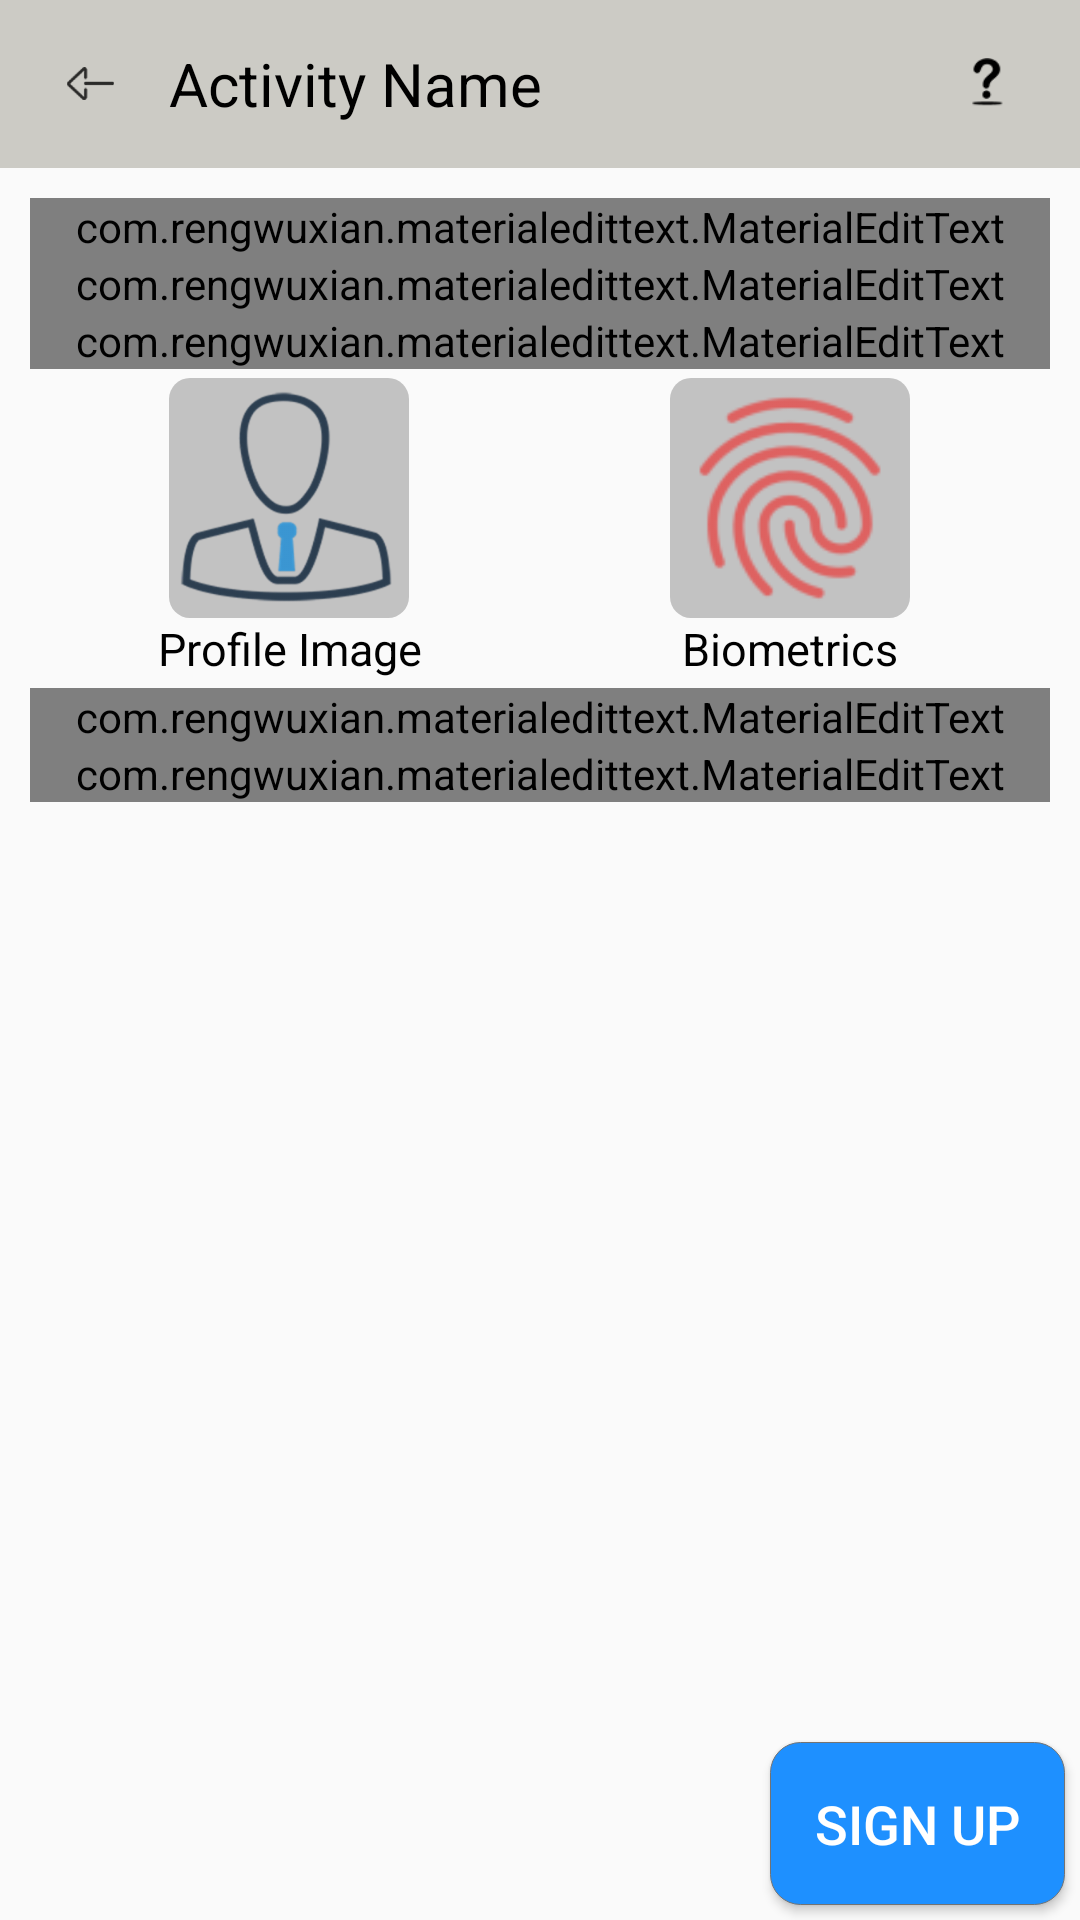

Layout XML and referenced resources for this Android screen:
<!-- AndroidManifest.xml: application theme AppTheme -->
<!-- res/layout/activity_new_user_register.xml -->
<?xml version="1.0" encoding="utf-8"?>
<RelativeLayout
    xmlns:android="http://schemas.android.com/apk/res/android"
    xmlns:app="http://schemas.android.com/apk/res-auto"
    xmlns:tools="http://schemas.android.com/tools"
    android:layout_width="match_parent"
    android:layout_height="match_parent"
    tools:context="com.iccsoftware.smartfpscanner.NewUserRegister"
    android:id="@+id/newUserRootLayout"
    android:animateLayoutChanges="true">

    <include layout="@layout/snippet_for_general"/>

    <ScrollView
        android:layout_marginTop="?attr/actionBarSize"
        android:layout_width="match_parent"
        android:layout_height="match_parent"
        android:layout_above="@id/registerBtn">

        <LinearLayout
            android:animateLayoutChanges="true"
            android:orientation="vertical"
            android:layout_width="match_parent"
            android:layout_height="wrap_content"
            android:focusable="true"
            android:focusableInTouchMode="true"
            android:padding="10dp">

            <com.rengwuxian.materialedittext.MaterialEditText
                android:id="@+id/usernameRegEdt"
                android:inputType="textPersonName"
                android:hint="Username"
                android:text=""
                android:textColor="@color/black"
                android:textColorHint="@color/black"
                android:textSize="17sp"
                android:layout_width="match_parent"
                android:layout_height="wrap_content"
                app:met_singleLineEllipsis="true"
                app:met_baseColor="@color/black"
                app:met_floatingLabelAnimating="true"
                app:met_floatingLabel="highlight"
                app:met_primaryColor="@color/black"
                app:met_clearButton="true"
                android:drawableLeft="@drawable/ic_person"
                android:drawableTint="@color/black"
                android:drawablePadding="15dp"
                android:digits="abcdefghijklmnopqrstuvwxyzABCDEFGHIJKLMNOPQRSTUVWXYZ1234567890"/>

            <com.rengwuxian.materialedittext.MaterialEditText
                android:id="@+id/userFirstNameRegEdt"
                android:inputType="textPersonName"
                android:hint="First Name"
                android:text=""
                android:textColor="@color/black"
                android:textColorHint="@color/black"
                android:textSize="17sp"
                android:layout_width="match_parent"
                android:layout_height="wrap_content"
                app:met_singleLineEllipsis="true"
                app:met_baseColor="@color/black"
                app:met_floatingLabelAnimating="true"
                app:met_floatingLabel="highlight"
                app:met_primaryColor="@color/black"
                app:met_clearButton="true"
                android:drawableLeft="@drawable/ic_person"
                android:drawableTint="@color/black"
                android:drawablePadding="15dp"/>

            <com.rengwuxian.materialedittext.MaterialEditText
                android:id="@+id/userLastNameRegEdt"
                android:inputType="textPersonName"
                android:hint="Last name"
                android:text=""
                android:textColor="@color/black"
                android:textColorHint="@color/black"
                android:textSize="17sp"
                android:layout_width="match_parent"
                android:layout_height="wrap_content"
                app:met_singleLineEllipsis="true"
                app:met_baseColor="@color/black"
                app:met_floatingLabelAnimating="true"
                app:met_floatingLabel="highlight"
                app:met_primaryColor="@color/black"
                app:met_clearButton="true"
                android:drawableLeft="@drawable/ic_person"
                android:drawableTint="@color/black"
                android:drawablePadding="15dp"/>

            <LinearLayout
                android:layout_width="match_parent"
                android:layout_height="wrap_content"
                android:orientation="horizontal"
                android:layout_weight="2"
                android:layout_margin="3dp">

                <LinearLayout
                    android:layout_width="0dp"
                    android:layout_weight="1"
                    android:layout_height="wrap_content"
                    android:gravity="center"
                    android:orientation="vertical">

                    <ImageView
                        android:layout_width="80dp"
                        android:layout_height="80dp"
                        android:background="@drawable/white_backround_ripple_news"
                        android:src="@drawable/empty_profile_pic"
                        android:id="@+id/regProfilePic"
                        android:adjustViewBounds="true"/>

                    <TextView
                        android:layout_width="match_parent"
                        android:layout_height="wrap_content"
                        android:text="Profile Image"
                        android:gravity="center"
                        android:textColor="@color/black"
                        android:textSize="15sp"/>

                </LinearLayout>

                <LinearLayout
                    android:layout_width="0dp"
                    android:layout_weight="1"
                    android:layout_height="wrap_content"
                    android:gravity="center"
                    android:orientation="vertical">

                    <ImageView
                        android:layout_width="80dp"
                        android:layout_height="80dp"
                        android:background="@drawable/white_backround_ripple_news"
                        android:src="@drawable/ic_empty_finger"
                        android:id="@+id/regFingerPrints"
                        android:adjustViewBounds="true"/>

                    <TextView
                        android:layout_width="match_parent"
                        android:layout_height="wrap_content"
                        android:text="Biometrics"
                        android:gravity="center"
                        android:textColor="@color/black"
                        android:textSize="15sp"/>

                </LinearLayout>

            </LinearLayout>

            <com.rengwuxian.materialedittext.MaterialEditText
                android:id="@+id/userPasswordRegEdt"
                android:inputType="textPassword"
                android:hint="User Password"
                android:text=""
                android:textColor="@color/black"
                android:textColorHint="@color/black"
                android:textSize="17sp"
                android:layout_width="match_parent"
                android:layout_height="wrap_content"
                app:met_singleLineEllipsis="true"
                app:met_baseColor="@color/black"
                app:met_floatingLabelAnimating="true"
                app:met_floatingLabel="highlight"
                app:met_primaryColor="@color/black"
                app:met_clearButton="true"
                android:drawableLeft="@drawable/ic_password"
                android:drawableTint="@color/black"
                android:drawablePadding="15dp"/>

            <com.rengwuxian.materialedittext.MaterialEditText
                android:id="@+id/userPasswordConfirmRegEdt"
                android:inputType="textPassword"
                android:hint="User Password Confirm"
                android:text=""
                android:textColor="@color/black"
                android:textColorHint="@color/black"
                android:textSize="17sp"
                android:layout_width="match_parent"
                android:layout_height="wrap_content"
                app:met_singleLineEllipsis="true"
                app:met_baseColor="@color/black"
                app:met_floatingLabelAnimating="true"
                app:met_floatingLabel="highlight"
                app:met_primaryColor="@color/black"
                app:met_clearButton="true"
                android:drawableLeft="@drawable/ic_password"
                android:drawableTint="@color/black"
                android:drawablePadding="15dp"/>

        </LinearLayout>

    </ScrollView>

    <Button
        android:id="@+id/registerBtn"
        android:layout_width="wrap_content"
        android:layout_height="wrap_content"
        android:layout_alignParentBottom="true"
        android:layout_alignParentRight="true"
        android:text="SIGN UP"
        android:textSize="18sp"
        android:textColor="@color/white"
        android:background="@drawable/sign_up_btn"
        android:padding="15dp"
        android:layout_margin="5dp"/>

</RelativeLayout>
<!-- res/layout/snippet_for_general.xml (included above) -->
<merge
    xmlns:android="http://schemas.android.com/apk/res/android"
    xmlns:app="http://schemas.android.com/apk/res-auto"
    >

    <android.support.design.widget.AppBarLayout
        android:layout_width="match_parent"
        android:layout_height="?attr/actionBarSize"
        android:background="@color/colorPrimary">

        <android.support.v7.widget.Toolbar
            android:layout_width="match_parent"
            android:layout_height="match_parent"
            android:id="@+id/generalToolbar"
            android:background="@color/colorPrimaryDark">

            <LinearLayout
                android:layout_width="match_parent"
                android:layout_height="match_parent"
                android:orientation="horizontal"
                android:weightSum="10">

                <ImageView
                    android:layout_width="0dp"
                    android:layout_weight="0.9"
                    android:layout_height="25dp"
                    android:layout_marginRight="10dp"
                    android:id="@+id/exitActivity"
                    android:src="@drawable/ic_back_icon"
                    android:adjustViewBounds="true"
                    android:padding="2dp"
                    android:layout_gravity="center_vertical"/>

                <TextView
                    android:layout_width="0dp"
                    android:layout_weight="8.1"
                    android:layout_height="wrap_content"
                    android:text="Activity Name"
                    android:id="@+id/activityName"
                    android:textColor="@color/black"
                    android:textSize="20sp"
                    android:layout_marginStart="2dp"
                    android:layout_marginEnd="2dp"
                    android:layout_gravity="center_vertical"/>

                <ImageView
                    android:layout_width="0dp"
                    android:layout_weight="1"
                    android:layout_height="25dp"
                    android:layout_marginRight="15dp"
                    android:id="@+id/helpIcon"
                    android:src="@drawable/help_icon"
                    android:tint="@color/black"
                    android:adjustViewBounds="true"
                    android:padding="4dp"
                    android:layout_gravity="center_vertical"/>

            </LinearLayout>

        </android.support.v7.widget.Toolbar>

    </android.support.design.widget.AppBarLayout>

</merge>
<!-- resources referenced by this layout -->
<resources>
  <color name="black">#ff000000</color>
  <color name="colorPrimary">#ffffff</color>
  <color name="colorPrimaryDark">#cccbc5</color>
  <color name="white">#ffffff</color>
  <!-- drawable empty_profile_pic: png bitmap (drawable-hdpi, 12138 bytes) -->
  <!-- drawable help_icon: png bitmap (drawable, 1506 bytes) -->
  <!-- drawable ic_back_icon: png bitmap (drawable-hdpi, 552 bytes) -->
  <!-- drawable ic_empty_finger: png bitmap (drawable-hdpi, 1931 bytes) -->
  <!-- drawable sign_up_btn (drawable) -->
  <?xml version="1.0" encoding="utf-8"?>
  <ripple
      xmlns:android="http://schemas.android.com/apk/res/android"
      xmlns:tools="http://schemas.android.com/tools"
      android:color="@color/rippleEffectColor"
      tools:targetApi="o"
      >
  
      <item>
  
          <shape android:shape="rectangle">
  
              <solid android:color="@color/ButtonSign"/>
              <stroke
                  android:color="@color/grey"
                  android:width="0.3dp"/>
              <corners
                  android:radius="10dp"/>
  
          </shape>
  
      </item>
  
  </ripple>
  <!-- drawable white_backround_ripple_news (drawable) -->
  <?xml version="1.0" encoding="utf-8"?>
  <ripple
      xmlns:android="http://schemas.android.com/apk/res/android"
      xmlns:tools="http://schemas.android.com/tools"
      android:color="@color/grey"
      tools:targetApi="o"
      >
  
      <item>
  
          <shape android:shape="rectangle">
  
              <solid android:color="#c2c2c2"/>
  
              <corners android:radius="7dp"/>
  
          </shape>
  
      </item>
  
  </ripple>
  <style name="AppTheme" parent="Theme.AppCompat.Light.DarkActionBar">
          
          <item name="colorPrimary">@color/colorPrimary</item>
          <item name="colorPrimaryDark">@color/colorPrimaryDark</item>
          <item name="colorAccent">@color/colorAccent</item>
          <item name="windowActionBar">false</item>
          <item name="windowNoTitle">true</item>
          <item name="android:windowFullscreen">false</item>
          <item name="cardViewStyle">@style/CardView</item>
      </style>
  <color name="rippleEffectColor">#6e6e6e</color>
  <color name="ButtonSign">#1e90ff</color>
  <color name="grey">#737373</color>
  <color name="colorAccent">#444444</color>
</resources>
